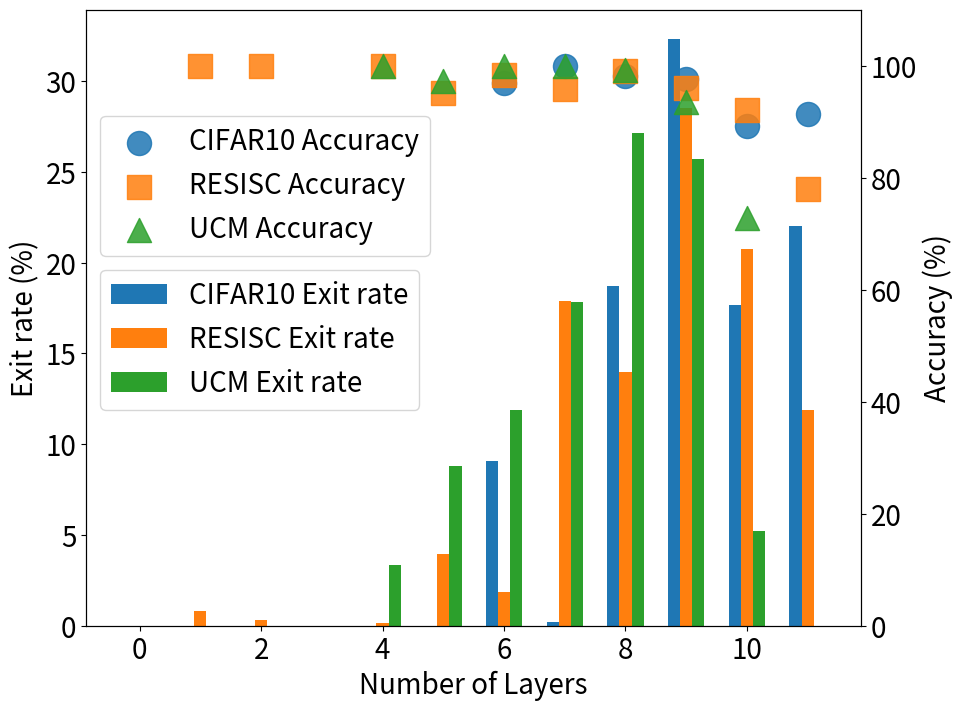

The script that saved this image: (Note: this script raises an exception after producing the figure.)
import matplotlib.pyplot as plt

from matplotlib.ticker import NullFormatter, FixedLocator

def forward(x):
    return x**(1/3)
 
 
def inverse(x):
    return x**3


def plot_exit_flops_acc(CIFAR10_AGX, NWPU_AGX, UCM_AGX, 
                        CIFAR10_AGX_CPU, NWPU_AGX_CPU, UCM_AGX_CPU, 
                        CIFAR10_Nano, NWPU_Nano, UCM_Nano,model, ylabel, title):
    fig, ax2 = plt.subplots(figsize=(10,6))
    ax2.set_xlabel("Model Type")
    color2 = 'black'
    ax2.set_ylabel(ylabel, color=color2)
    ax2.plot(model, CIFAR10_AGX, 'g^-', label="CIFAR10_AGX", zorder=2, linewidth=2,markersize=13, alpha=0.5)
    ax2.plot(model, NWPU_AGX, 'r^-', label="NWPU_AGX", zorder=2, linewidth=2,markersize=13, alpha=0.5)
    ax2.plot(model, UCM_AGX, 'y^-', label="UCM_AGX", zorder=2, linewidth=2,markersize=13, alpha=0.5)
    ax2.plot(model, CIFAR10_Nano, 'c*--', label="CIFAR10_Nano", zorder=2, linewidth=2,markersize=13, alpha=0.5)
    ax2.plot(model, NWPU_Nano, 'm*--', label="NWPU_Nano", zorder=2, linewidth=2,markersize=13, alpha=0.5)
    ax2.plot(model, UCM_Nano, 'b*--', label="UCM_Nano", zorder=2, linewidth=2,markersize=13, alpha=0.5)
    ax2.plot(model, CIFAR10_AGX_CPU, 'gd-', label="CIFAR10_AGX_CPU", zorder=2, linewidth=2,markersize=13, alpha=0.5)
    ax2.plot(model, NWPU_AGX_CPU, 'rd-', label="NWPU_AGX_CPU", zorder=2, linewidth=2,markersize=13, alpha=0.5)
    ax2.plot(model, UCM_AGX_CPU, 'yd-', label="UCM_AGX_CPU", zorder=2, linewidth=2,markersize=13, alpha=0.5)
    ax2.tick_params(axis='y', labelcolor=color2)
    ax2.set_yscale("function",functions=(forward, inverse))
    ax2.yaxis.set_major_locator(FixedLocator((0,40,160)))
    ax2.set_ylim(13, 160)
    # ax2.set_ylim(30, 1100)
    y_line1 = 51
    ax2.axhline(y=51, color='gray', linestyle='--', linewidth=0.5)
    ax2.text(ax2.get_xlim()[0], y_line1, f'y={y_line1}', color='gray', verticalalignment='bottom', horizontalalignment='left')
    ax2.axhline(y=15, color='gray', linestyle='--', linewidth=0.5)
    y_line2 = 15
    ax2.text(ax2.get_xlim()[0], y_line2, f'y={y_line2}', color='gray', verticalalignment='bottom', horizontalalignment='left')
    ax2.grid(True, linestyle='--', color='gray', linewidth=0.3)
    # 添加图例
    fig.legend(loc="upper right", bbox_to_anchor=(0.8,0.85))

    # 添加标题
    plt.title(title)

    # 保存图像
    plt.savefig(f"/home/nvidia/heShaoWei/GFNet/dynn/IMAGE/{ylabel}.png")

    # 显示图表
    plt.show()


def plot_scatter(x, y, x1, y1, x2, y2):
    """
    绘制散点图的函数

    参数:
    x (list): X轴数据
    y (list): Y轴数据
    title (str): 图表标题
    xlabel (str): X轴标签
    ylabel (str): Y轴标签
    color (str): 点的颜色
    marker (str): 点的形状
    markersize (int): 点的大小
    """
    title='Latency and Energy Consumption',
    xlabel='Latency'
    ylabel='Energy Consumption'
    fig, ax = plt.subplots(figsize=(6, 4))  # 创建图形和轴对象，并设置图形大小
    ax.scatter(x[0], y[0], c='darkorange', marker='s', s=250, alpha=0.3)
    ax.scatter(x[1], y[1], c='green', marker='s', s=250, alpha=0.3)
    ax.scatter(x[2], y[2], c='red', marker='s', s=250, alpha=0.3)
    ax.scatter(x1[0], y1[0], c='darkorange', marker='o', s=250, alpha=0.3)
    ax.scatter(x1[1], y1[1], c='green', marker='o', s=250, alpha=0.3)
    ax.scatter(x1[2], y1[2], c='red', marker='o', s=250, alpha=0.3)
    ax.scatter(x2[0], y2[0], c='darkorange', marker='^', s=250, alpha=0.3)
    ax.scatter(x2[1], y2[1], c='green', marker='^', s=250, alpha=0.3)
    ax.scatter(x2[2], y2[2], c='red', marker='^', s=250, alpha=0.3)
    ax.set_yscale("function",functions=(forward, inverse))
    ax.yaxis.set_major_locator(FixedLocator((0,60,150)))
    ax.set_title(title)  # 设置标题
    ax.set_xlabel(xlabel)  # 设置X轴标签
    ax.set_ylabel(ylabel)  # 设置Y轴标签
    # plt.grid(True)  # 显示网格
    plt.savefig(f"/home/nvidia/heShaoWei/GFNet/dynn/IMAGE/scatter.png")
    plt.show()  # 显示图形


import matplotlib.pyplot as plt
import numpy as np

# 这两行代码解决 plt 中文显示的问题


def plot_drink_survey(dataset, GFNet, distil, dynn):
    """
    绘制购买饮用水情况调查结果的条形图

    参数:
    waters (tuple): 饮料名称
    buy_number_male (list): 男性购买量
    buy_number_female (list): 女性购买量
    bar_width (float): 条形图宽度
    """
    index = np.arange(len(dataset)) 
    bar_width = 0.3
    # 使用两次 bar 函数画出两组条形图
    plt.bar(index, height=GFNet, width=bar_width, color='#f0833a', label='GFNet-12-384',alpha=0.8)
    plt.bar(index + bar_width, height=distil, width=bar_width, color='#b36ff6', label='GFNet-distil-12-192',alpha=0.8)
    plt.bar(index + 2 * bar_width, height=dynn, width=bar_width, color='#b5ce08', label='GFNet-dynn-12-192',alpha=0.8)

    plt.legend()  # 显示图例
    plt.xticks(index + bar_width ,dataset)  # 让横坐标轴刻度显示 waters 里的饮用水名称
    plt.title('Params of Model')
    plt.xlabel('Datesets')
    plt.ylabel('Params of Model(M)')
    plt.savefig(f"/home/nvidia/heShaoWei/GFNet/dynn/IMAGE/Params.png")
    plt.show()


def plot_acc_CIFAR10_NWPU_UCM(CIFAR10, NWPU, UCM,model, ylabel, title):
    plt.rcParams.update({'font.size': 18})
    fig, ax2 = plt.subplots(figsize=(10,8))
    ax2.set_xlabel("Number of Layer")
    color2 = 'black'
    ax2.set_ylabel(ylabel, color=color2)
    ax2.plot(model, CIFAR10, marker='*', label="GFDE_CIFAR10",linestyle='None',markersize=25, alpha=0.9)
    ax2.plot(model, NWPU, marker='*', label="GFDE_NWPU",linestyle='None',markersize=25, alpha=0.9)
    ax2.plot(model, UCM, marker='*', label="GFDE_UCM", linestyle='None',markersize=25, alpha=0.9)
    # ax1.plot(index, accuracy_data[i], marker='*', label=f'{labels[i]} Accuracy', linestyle='None',markersize=15)
    ax2.tick_params(axis='y', labelcolor=color2)
    
    # ax2.set_ylim(20, 110)
   
    # ax2.grid(True, linestyle='--', color='gray', linewidth=0.3)
    # 添加图例
    fig.legend(loc="upper right", bbox_to_anchor=(0.4,0.85))

    # 添加标题
    plt.title(title)

    # 保存图像
    plt.savefig(f"/home/nvidia/heShaoWei/GFNet/dynn/IMAGE/every_classifier_acc.png")

    # 显示图表
    plt.show()


def plot_exit_and_accuracy(exit_data, accuracy_data, labels, bar_width=0.2, title='Exit Values and Accuracy', xlabel='Number of Layers', ylabel_bar='Exit rate (%)', ylabel_line='Accuracy (%)'):
    """
    绘制并列柱状图和折线图的函数

    参数:
    exit_data (list of lists): 包含每组数据的退出值 (例如 [[exit_CIFAR10], [exit_NWPU], [exit_UCM]])
    accuracy_data (list of lists): 包含每组数据的准确率 (例如 [[exit_acc_CIFAR10], [exit_acc_NWPU], [exit_acc_UCM]])
    labels (list of str): 每组数据的标签 (例如 ['CIFAR10', 'NWPU', 'UCM'])
    bar_width (float): 条形图宽度
    title (str): 图形标题
    xlabel (str): X轴标签
    ylabel_bar (str): 纵坐标轴标题（条形图）
    ylabel_line (str): 纵坐标轴标题（折线图）
    """
    # 数据处理
    plt.rcParams.update({'font.size': 20})
    num_datasets = len(exit_data)
    index = np.arange(len(exit_data[0]))

    # 创建图形和轴对象
    fig, ax2 = plt.subplots(figsize=(10, 8))

    # 绘制柱状图
    for i in range(num_datasets):
        ax2.bar(index + i * bar_width - (num_datasets - 1) * bar_width / 2, exit_data[i], bar_width, label=f'{labels[i]} Exit rate', alpha=1)

    # 创建第二个 Y 轴用于绘制折线图
    ax1 = ax2.twinx()
    marker=['o', 's', '^']
    # 绘制折线图
    for i in range(num_datasets):
        # 过滤掉值为0的数据点，但保留横坐标
        accuracy_array = np.array(accuracy_data[i])
        valid_index = accuracy_array != 0
        filtered_index = index[valid_index]
        filtered_data = accuracy_array[valid_index]

        # 绘制所有点
        ax1.plot(index, accuracy_array, linestyle='None', color=f'C{i}', zorder=2)  # 绘制所有点的底图
        ax1.scatter(filtered_index, filtered_data,  label=f'{labels[i]} Accuracy', marker=marker[i], alpha=0.85, s=300, color=f'C{i}', zorder=3)  # 仅绘制非零点的标记
    # for i in range(num_datasets):
    #     ax1.plot(index, accuracy_data[i], marker='*', label=f'{labels[i]} Accuracy', linestyle='None',markersize=15)
    ax1.set_ylim(0, 110)
    # 设置标签、标题和图例
    ax2.set_xlabel(xlabel)
    ax2.set_ylabel(ylabel_bar, color='black')
    ax1.set_ylabel(ylabel_line, color='black')
    # ax2.set_title("Exit rate on every point and Accuracy on exited points")
    ax2.legend(loc='upper left', bbox_to_anchor=(0,0.6))#
    ax1.legend(loc='upper left', bbox_to_anchor=(0,0.85))#
    plt.savefig(f"/home/nvidia/heShaoWei/GFNet/dynn/IMAGE/every_classifier_exit-rate_acc333.png")
    # 显示图形
    plt.show()



Params_CIFAR10 = [15.6, 4.25, 4.27]
Params_NWPU = [15.93,4.56, 4.75]
Params_UCM = [15.92,4.55, 4.64]
GFNet = [15.6, 15.93, 15.92]
distil = [4.25, 4.56, 4.55]
dynn = [4.29, 4.75, 4.64]
dataset = ['CIFAR10', 'NWPU', 'UCM']
# 调用函数绘制条形图
# plot_drink_survey(dataset, GFNet, distil, dynn)


# 示例数据
x = [1, 2, 3, 4, 5, 6, 7, 8, 9, 10]
y = [2, 3, 5, 7, 11, 13, 17, 19, 23, 29]

# 使用函数绘制散点图


import matplotlib.pyplot as plt
import numpy as np

def plot_energy_consumption(model, device,energy_consumption_CIFAR10, energy_consumption_NWPU, energy_consumption_UCM):
    # 横坐标的模型名称
    # model = ['GFNet-12-384', 'GFNet-distil-12-192', 'GFNet-dynn-12-192']
    plt.rcParams.update({'font.size': 18})
    # 各数据集的能耗数据
    # energy_consumption_CIFAR10 = [136.81, 59.18, 47.92]
    # energy_consumption_NWPU = [139.10, 58.62, 49.31]
    # energy_consumption_UCM = [137.17, 52.79, 42.37]
    
    # 设置柱状图的宽度
    bar_width = 0.25
    
    # 设置横坐标的位置
    r1 = np.arange(len(model))
    r2 = [x + bar_width for x in r1]
    r3 = [x + bar_width for x in r2]
    
    # 创建图表
    plt.figure(figsize=(10, 8))
    
    # 绘制柱状图
    plt.bar(r1, energy_consumption_CIFAR10, color=f'C{0}', width=bar_width, label='CIFAR10')
    plt.bar(r2, energy_consumption_NWPU, color=f'C{1}', width=bar_width, label='NWPU')
    plt.bar(r3, energy_consumption_UCM, color=f'C{2}', width=bar_width, label='UCM')
    
    # 添加标签和标题
    plt.xlabel('Model')
    plt.ylabel('Energy Consumption (J)')
    plt.title(f'Energy Consumption on {device}')
    
    # 添加模型名称作为横坐标
    plt.xticks([r + bar_width for r in range(len(model))], model)
    
    # 添加图例
    plt.legend()
    # plt.savefig(f"/home/nvidia/heShaoWei/GFNet/dynn/IMAGE/AGX_energy.png")
    plt.savefig(f"/home/nvidia/heShaoWei/GFNet/dynn/IMAGE/Nano_energy.png")
    # 显示图表
    plt.show()

# 调用函数绘制图表
def plot_Latency(model, device,latency_CIFAR10, latency_NWPU, latency_UCM):
    plt.rcParams.update({'font.size': 18})
    # 设置柱状图的宽度
    bar_width = 0.25
    
    # 设置横坐标的位置
    r1 = np.arange(len(model))
    r2 = [x + bar_width for x in r1]
    r3 = [x + bar_width for x in r2]
    
    # 创建图表
    plt.figure(figsize=(10, 8))
    
    # 绘制柱状图
    plt.bar(r1, latency_CIFAR10, color=f'C{3}', width=bar_width, label='CIFAR10')
    plt.bar(r2, latency_NWPU, color=f'C{4}', width=bar_width, label='NWPU')
    plt.bar(r3, latency_UCM, color=f'C{5}', width=bar_width, label='UCM')
    
    # 添加标签和标题
    plt.xlabel('Model')
    plt.ylabel('Latency (ms)')
    plt.title(f'Latency on {device}')
    
    # 添加模型名称作为横坐标
    plt.xticks([r + bar_width for r in range(len(model))], model)
    
    # 添加图例
    plt.legend()
    # plt.savefig(f"/home/nvidia/heShaoWei/GFNet/dynn/IMAGE/AGX_latency.png")
    plt.savefig(f"/home/nvidia/heShaoWei/GFNet/dynn/IMAGE/Nano_latency.png")
    # 显示图表
    plt.show()



model = ['GFNet-12-384','GFNet-distil-12-192','GFNet-dynn-12-192']
acc = [98.47, 97.10, 96.06]
Latency = [26.31, 16.44, 15.97]

Energy_consumption_CIFAR10_AGX_GPU = [136.81, 59.18, 47.92] 
Energy_consumption_NWPU_AGX_GPU = [139.10, 58.62, 49.31]
Energy_consumption_UCM_AGX_GPU = [137.17, 52.79, 42.37]
device_AGX = 'Orin AGX'
Energy_consumption_CIFAR10_AGX_CPU = [842.19, 360.22, 310.08] 
Energy_consumption_NWPU_AGX_CPU = [1013.16, 513.72, 465.60]
Energy_consumption_UCM_AGX_CPU = [961.09, 472.92, 389.14]

Energy_consumption_CIFAR10_Nano_GPU = [135.04, 54.3, 48.32] 
Energy_consumption_NWPU_Nano_GPU = [134.47, 52.96, 38.95]
Energy_consumption_UCM_Nano_GPU = [134.56, 52.65, 43.80]
device_Nano = 'Nano Orin'
# plot_energy_consumption(model, device_Nano ,Energy_consumption_CIFAR10_Nano_GPU, 
#                         Energy_consumption_NWPU_Nano_GPU ,Energy_consumption_UCM_Nano_GPU)
# plot_exit_flops_acc(Energy_consumption_CIFAR10_AGX_GPU,
#                     Energy_consumption_NWPU_AGX_GPU,
#                     Energy_consumption_UCM_AGX_GPU,
#                     Energy_consumption_CIFAR10_AGX_CPU,
#                     Energy_consumption_NWPU_AGX_CPU,
#                     Energy_consumption_UCM_AGX_CPU,
#                     Energy_consumption_CIFAR10_Nano_GPU,
#                     Energy_consumption_NWPU_Nano_GPU, 
#                     Energy_consumption_UCM_Nano_GPU, model=model,
#                     ylabel='Energy_Consumption(mJ)',
#                     title='Inference energy consumption in three datasets')

Params_CIFAR10 = [15.6, 4.25, 4.27]
Params_NWPU = [15.93,4.56, 4.75]
Params_UCM = [15.92,4.55, 4.64]

latency_CIFAR10_AGX_GPU = [26.31, 16.44, 15.97] 
latency_NWPU_AGX_GPU = [26.75, 16.75, 14.09]
latency_UCM_AGX_GPU = [25.88, 15.08, 14.12]

latency_CIFAR10_Nano_GPU = [33.76, 18.10, 18.58] 
latency_NWPU_Nano_GPU = [32.01, 17.08, 17.70]
latency_UCM_Nano_GPU = [32.04, 17.55, 16.84]

latency_CIFAR10_AGX_CPU = [125.7, 58.1, 51.68] 
latency_NWPU_AGX_CPU = [153.51, 85.62, 77.60]
latency_UCM_AGX_CPU = [145.62, 84.45, 69.49]
# plot_Latency(model, device_Nano ,latency_CIFAR10_Nano_GPU, 
#                         latency_NWPU_Nano_GPU,latency_UCM_Nano_GPU)
# plot_exit_flops_acc(latency_CIFAR10_AGX_GPU,
#                     latency_NWPU_AGX_GPU,
#                     latency_UCM_AGX_GPU,
#                     latency_CIFAR10_AGX_CPU,
#                     latency_NWPU_AGX_CPU,
#                     latency_UCM_AGX_CPU,
#                     latency_CIFAR10_Nano_GPU,
#                     latency_NWPU_Nano_GPU,
#                     latency_UCM_Nano_GPU,model=model,
#                     ylabel='Inference_Latency(ms)',
#                     title='Inference latency in three datasets')

# plot_scatter(latency_CIFAR10_AGX_GPU, Energy_consumption_CIFAR10_AGX_GPU,
#              latency_NWPU_AGX_GPU, Energy_consumption_NWPU_AGX_GPU,
#              latency_UCM_AGX_GPU, Energy_consumption_UCM_AGX_GPU)

acc_CIFAR10 = acc_layer_val = [
    33.43,
    34.05,
    36.98,
    40.32,
    41.23,
    55.08,
    60.72,
    66.06,
    73.75,
    83.88,
    86.94,
    97.1
]

acc_NWPU = [
    25.047619047619047,
    29.619047619047617,
    31.238095238095237,
    31.603174603174605,
    39.12698412698413,
    49.142857142857146,
    51.587301587301596,
    65.80952380952381,
    78.93650793650794,
    89.52380952380953,
    93.12698412698413,
    94.96825396825398
]
acc_UCM = [
    26.666666666666668,
    32.142857142857146,
    35.23809523809524,
    41.904761904761905,
    49.047619047619044,
    56.19047619047619,
    66.42857142857143,
    79.52380952380952,
    92.85714285714286,
    95.95238095238095,
    97.61904761904762,
    98.09523809523809
]
m = [0,1,2,3,4,5,6,7,8,9,10,11]
# plot_acc_CIFAR10_NWPU_UCM(CIFAR10=acc_CIFAR10, NWPU=acc_NWPU, UCM=acc_UCM,model=m, ylabel='Accuracy (%)', title="Accuracy on all points")


exit_CIFAR10 = [ #threshold=0.55
    0.0,
    0.0,
    0.0,
    0.0,
    0.0,
    0.0,
    9.0600004196167,
    0.1899999976158142,
    18.729999542236328,
    32.34000015258789,
    17.65999984741211,
    22.020000457763672
]

exit_acc_CIFAR10 = [
    0,
    0,
    0,
    0,
    0,
    0,
    96.90949249267578,
    100.0,
    98.13134002685547,
    97.55720520019531,
    89.24122619628906,
    91.4168930053711
]

exit_NWPU = [ #threshold=0.45
    0.0,
    0.8253968358039856,
    0.2857142984867096,
    0.0,
    0.1269841343164444,
    3.9206349849700928,
    1.8571428060531616,
    17.904762268066406,
    13.984127044677734,
    28.507936477661133,
    20.73015785217285,
    11.857142448425293
]

exit_acc_NWPU = [
    0,
    100.0,
    100.0,
    0,
    100.0,
    95.1417007446289,
    98.29059600830078,
    95.83333587646484,
    99.0919418334961,
    95.9910888671875,
    92.11331939697266,
    77.9116439819336
]

exit_UCM = [ #threshold=0.65
    0.0,
    0.0,
    0.0,
    0.0,
    3.3333332538604736,
    8.809523582458496,
    11.904762268066406,
    17.85714340209961,
    27.14285659790039,
    25.714284896850586,
    5.238095283508301,
    0.0
]

exit_acc_UCM = [
    0,
    0,
    0,
    0,
    100.0,
    97.29729461669922,
    100.0,
    100.0,
    99.12281036376953,
    93.51851654052734,
    72.7272720336914,
    0
]

plot_exit_and_accuracy(
    exit_data=[exit_CIFAR10, exit_NWPU, exit_UCM],
    accuracy_data=[exit_acc_CIFAR10, exit_acc_NWPU, exit_acc_UCM],
    labels=['CIFAR10', 'RESISC', 'UCM']
)
# ax2.bar(index + i * bar_width - (num_datasets - 1) * bar_width / 2, exit_data[i], bar_width, label=f'{labels[i]} Exit rate', alpha=0.7)
def plot_bars_and_scatter(CIFAR10, real_exit_rate_CIFAR10, real_exit_acc_CIFAR10,labell,acc):
    plt.rcParams.update({'font.size': 30})
    fig, ax1 = plt.subplots(figsize=(10, 10))
    index = np.arange(len(CIFAR10)) 
    # 绘制柱状图
    bar_width = 0.3
    ax1.bar(index, real_exit_rate_CIFAR10, bar_width, color='#4AA1EE', label='Exit Rate')
    ax1.set_xlabel('Number of Layer')
    # ax1.set_ylabel('Exit Rate (%)')
    ax1.tick_params(axis='y')
    # ax1.set_xticks()  # 设置x轴刻度
    if labell == 'NWPU':
        ax1.set_ylim(0, 70) #NWPU
        ax1.set_xticks(CIFAR10)
    elif labell =='CIFAR10':
        ax1.set_ylim(0, 50) #CIFAR10
        ax1.set_xticks(CIFAR10)
    elif labell == 'UCM':
        ax1.set_ylim(0, 60) #UCM
    # 在同一图上绘制散点图
    ax2 = ax1.twinx()
    ax2.bar(index + bar_width, real_exit_acc_CIFAR10, bar_width, color='#D16BA5', label='Exit Accuracy')
    # ax2.scatter(CIFAR10, real_exit_acc_CIFAR10, color='#D16BA5',marker='*', label='Exit Accuracy',s=300, zorder=3)
    # ax2.set_ylabel('Exit Accuracy (%)')
    plt.xticks(index + bar_width ,CIFAR10)
    # ax1.set_xticks(index + bar_width)
    # ax1.set_xticklabels(CIFAR10)
    ax2.tick_params(axis='y')
    ax2.set_ylim(50, 105)
    y_line1 = acc
    ax2.axhline(y=acc, color='red', linestyle='--', linewidth=0.5)
    ax2.text(ax2.get_xlim()[1], y_line1, f'acc={acc}', verticalalignment='bottom', horizontalalignment='right')
    # 添加图例
    fig.legend(loc='upper left', bbox_to_anchor=(0, 0))
    
    # 显示图形
    # plt.title(f'{labell} Exit Rate and Exit Accuracy')
    plt.savefig(f"/home/nvidia/heShaoWei/GFNet/dynn/IMAGE/{labell}_Exit_Rate_and_Exit_Accuracy123.png")
    plt.show()

CIFAR10 = [8, 9, 10, 11]
real_exit_acc_CIFAR10 = [98.18920916481892, 97.55065013607499, 96.25779625779626, 92.46280991735537]
real_exit_rate_CIFAR10 = [27.060000000000002, 33.07, 9.62, 30.25]
plot_bars_and_scatter(CIFAR10, real_exit_rate_CIFAR10, real_exit_acc_CIFAR10,labell='CIFAR10',acc=96.06)
NWPU = [9, 10, 11]
real_exit_acc_NWPU = [97.55169954837176, 91.55455904334828, 77.6158940397351]
real_exit_rate_NWPU = [66.77777777777779, 21.23809523809524, 11.984126984126984]
plot_bars_and_scatter(NWPU, real_exit_rate_NWPU, real_exit_acc_NWPU,labell='NWPU',acc=93.89)
UCM = ['7','9','10','11']
real_exit_acc_UCM = [100.0, 96.41255605381166, 72.72727272727273, 0.0]
real_exit_rate_UCM = [41.66666666666667, 53.095238095238095, 5.238095238095238, 0.0]
plot_bars_and_scatter(UCM, real_exit_rate_UCM, real_exit_acc_UCM,labell='UCM',acc=96.66)
